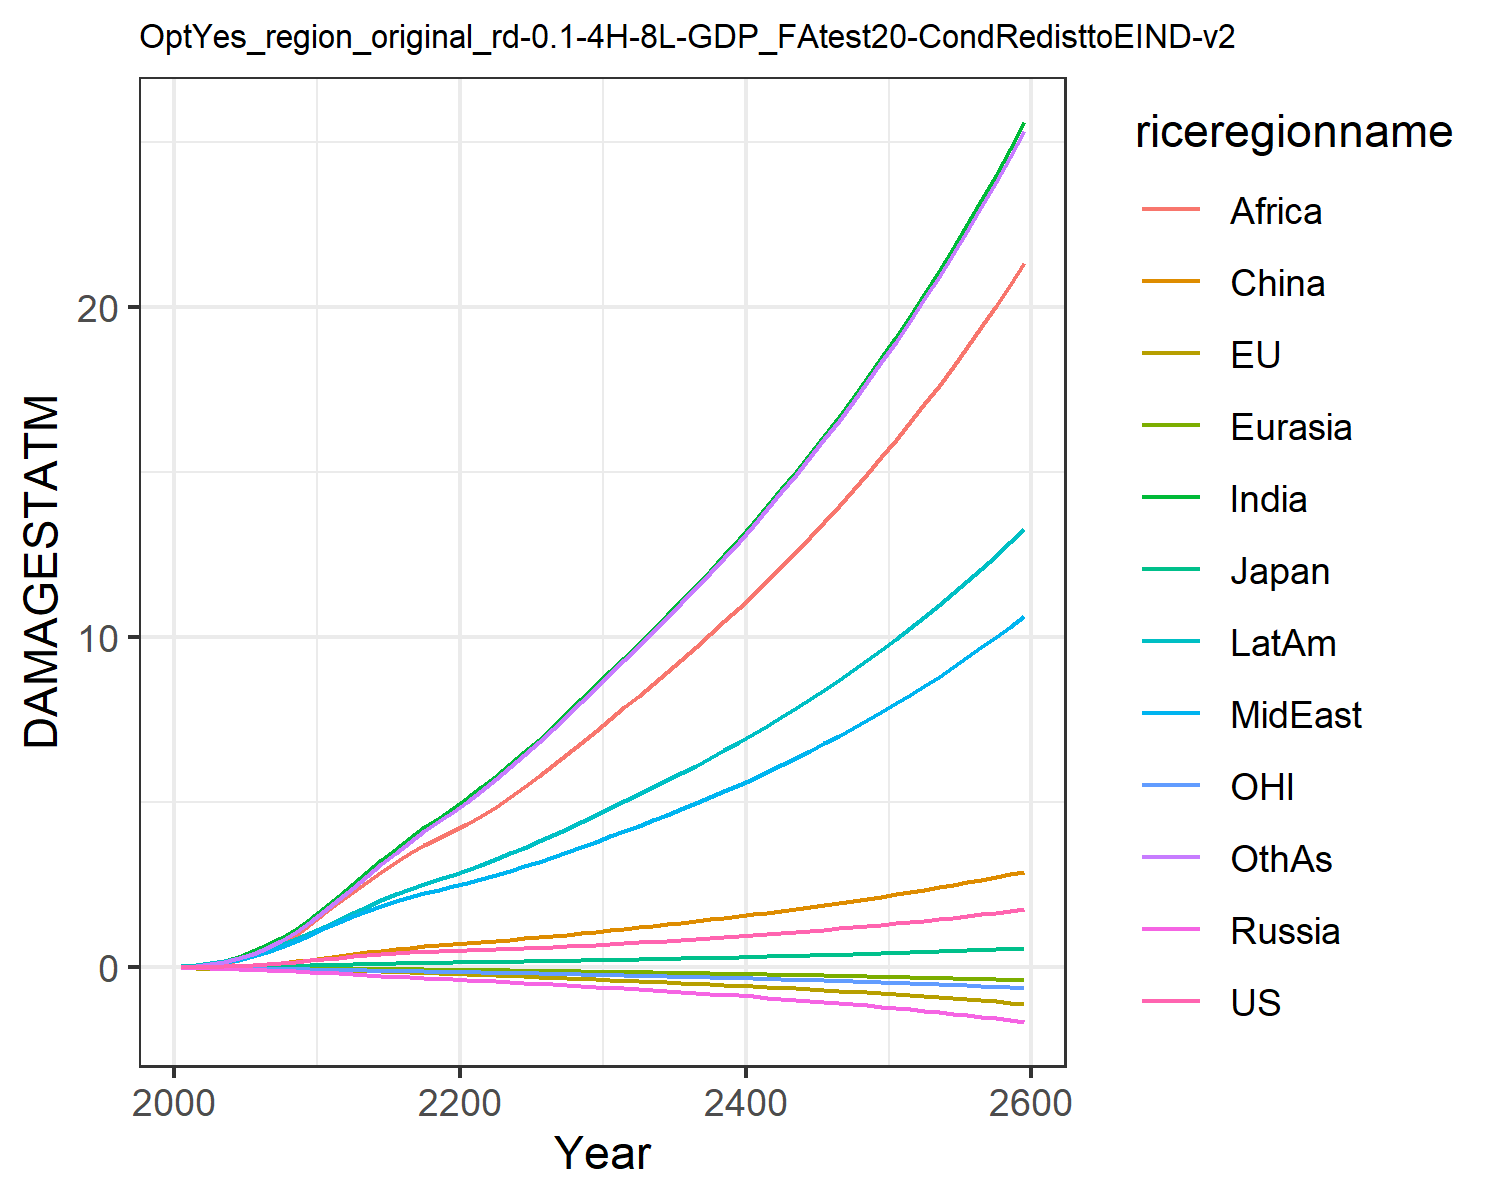

The table this chart was drawn from, first rows:
0.007489828632287781, -0.017586744215375316, 0.007208811494676664, -0.012941089953060723, -0.0015862571290786527, 0.00395249353461779, 0.02779970990191068, 0.024510132965707344, 0.013729996643657434, 0.03857323299399042, -0.00774089296447859, 0.02544471575535427
0.0133, -0.02482, 0.01018, -0.02089, -0.002472, 0.01169, 0.06234, 0.04953, 0.03101, 0.07186, -0.01187, 0.04791
0.0234, -0.0348, 0.01483, -0.03099, -0.003963, 0.02183, 0.1194, 0.09151, 0.06577, 0.1247, -0.01751, 0.09383
0.03778, -0.04528, 0.02013, -0.04273, -0.005835, 0.03674, 0.2065, 0.1538, 0.1262, 0.1988, -0.02391, 0.1674
0.05687, -0.05548, 0.02531, -0.05615, -0.008053, 0.05688, 0.3298, 0.239, 0.2221, 0.2939, -0.03054, 0.2752
0.08044, -0.06435, 0.03174, -0.07103, -0.01052, 0.08215, 0.4857, 0.3432, 0.3522, 0.4061, -0.03687, 0.4159
0.1082, -0.07158, 0.0393, -0.08693, -0.01318, 0.1132, 0.6743, 0.4675, 0.5167, 0.5362, -0.04272, 0.5914
0.1403, -0.07737, 0.04723, -0.1032, -0.01599, 0.1495, 0.9019, 0.6167, 0.7293, 0.6854, -0.0483, 0.8097
0.1765, -0.08179, 0.05532, -0.1195, -0.01888, 0.1903, 1.168, 0.7917, 0.9953, 0.8519, -0.05362, 1.073
0.2162, -0.08508, 0.06339, -0.1354, -0.02181, 0.2344, 1.47, 0.9925, 1.319, 1.033, -0.05862, 1.38
0.2577, -0.08891, 0.07285, -0.1551, -0.02517, 0.2855, 1.803, 1.192, 1.656, 1.229, -0.06435, 1.717
0.2974, -0.09418, 0.08356, -0.1791, -0.02907, 0.3439, 2.156, 1.366, 1.971, 1.428, -0.071, 2.068
0.3391, -0.1011, 0.09502, -0.2051, -0.03335, 0.3999, 2.522, 1.548, 2.287, 1.638, -0.07836, 2.417
0.3762, -0.1089, 0.1055, -0.2304, -0.03776, 0.4549, 2.889, 1.717, 2.6, 1.839, -0.08559, 2.772
0.4089, -0.1179, 0.1151, -0.2548, -0.04233, 0.5075, 3.25, 1.872, 2.903, 2.03, -0.09285, 3.127
0.437, -0.1287, 0.1237, -0.2784, -0.04706, 0.556, 3.598, 2.014, 3.19, 2.21, -0.1002, 3.473
0.4604, -0.1412, 0.1313, -0.301, -0.05192, 0.5995, 3.927, 2.141, 3.455, 2.376, -0.1077, 3.803
0.48, -0.1553, 0.1382, -0.3227, -0.0569, 0.6383, 4.238, 2.254, 3.698, 2.53, -0.1154, 4.119
0.497, -0.1704, 0.1444, -0.3438, -0.06196, 0.6733, 4.533, 2.357, 3.921, 2.673, -0.1231, 4.421
0.5124, -0.1863, 0.1503, -0.3646, -0.06707, 0.7056, 4.815, 2.452, 4.127, 2.809, -0.1309, 4.711
0.5266, -0.2028, 0.1561, -0.3849, -0.07236, 0.7377, 5.115, 2.555, 4.344, 2.953, -0.1388, 5.018
0.5404, -0.2198, 0.162, -0.4049, -0.07787, 0.7709, 5.449, 2.673, 4.585, 3.112, -0.1469, 5.356
0.5547, -0.2369, 0.1681, -0.425, -0.08352, 0.805, 5.795, 2.796, 4.866, 3.278, -0.1551, 5.706
0.5698, -0.2542, 0.1745, -0.4456, -0.08929, 0.8402, 6.152, 2.924, 5.162, 3.451, -0.1635, 6.068
0.5859, -0.2717, 0.1811, -0.4668, -0.09518, 0.8768, 6.521, 3.058, 5.47, 3.629, -0.172, 6.439
0.6034, -0.2894, 0.1881, -0.4886, -0.1012, 0.9149, 6.9, 3.196, 5.789, 3.813, -0.1807, 6.821
0.6222, -0.3073, 0.1955, -0.5114, -0.1074, 0.9551, 7.293, 3.341, 6.119, 4.006, -0.1898, 7.217
0.6424, -0.3255, 0.2033, -0.5349, -0.1137, 0.9971, 7.697, 3.492, 6.459, 4.205, -0.199, 7.624
0.664, -0.344, 0.2115, -0.5593, -0.1201, 1.041, 8.113, 3.648, 6.808, 4.411, -0.2085, 8.042
0.6868, -0.3627, 0.22, -0.5845, -0.1267, 1.086, 8.54, 3.809, 7.168, 4.624, -0.2183, 8.47
0.7098, -0.381, 0.2285, -0.6094, -0.1332, 1.131, 8.963, 3.969, 7.524, 4.833, -0.2279, 8.895
0.7325, -0.3986, 0.2367, -0.6337, -0.1396, 1.174, 9.378, 4.127, 7.873, 5.037, -0.2372, 9.31
0.7559, -0.4162, 0.245, -0.6584, -0.146, 1.218, 9.797, 4.287, 8.226, 5.243, -0.2465, 9.73
0.7801, -0.434, 0.2536, -0.6835, -0.1525, 1.263, 10.22, 4.45, 8.583, 5.453, -0.256, 10.16
0.8053, -0.452, 0.2624, -0.7093, -0.159, 1.308, 10.66, 4.618, 8.947, 5.668, -0.2657, 10.59
0.8313, -0.4703, 0.2715, -0.7357, -0.1657, 1.355, 11.1, 4.79, 9.317, 5.887, -0.2756, 11.03
0.8583, -0.489, 0.2809, -0.7628, -0.1726, 1.403, 11.55, 4.966, 9.695, 6.112, -0.2858, 11.48
0.8862, -0.5081, 0.2905, -0.7906, -0.1795, 1.452, 12.01, 5.147, 10.08, 6.342, -0.2962, 11.94
0.9151, -0.5277, 0.3004, -0.8192, -0.1867, 1.503, 12.48, 5.333, 10.47, 6.578, -0.3068, 12.41
0.9448, -0.5477, 0.3107, -0.8485, -0.194, 1.555, 12.96, 5.524, 10.88, 6.82, -0.3178, 12.89
0.9755, -0.5683, 0.3212, -0.8787, -0.2015, 1.608, 13.46, 5.72, 11.29, 7.068, -0.3291, 13.38
1.007, -0.5894, 0.332, -0.9096, -0.2091, 1.662, 13.96, 5.921, 11.71, 7.322, -0.3407, 13.88
1.04, -0.6111, 0.3432, -0.9414, -0.217, 1.717, 14.48, 6.127, 12.14, 7.583, -0.3526, 14.39
1.073, -0.6334, 0.3547, -0.9741, -0.225, 1.774, 15, 6.339, 12.58, 7.851, -0.3648, 14.91
1.108, -0.6563, 0.3664, -1.008, -0.2333, 1.833, 15.55, 6.557, 13.03, 8.126, -0.3774, 15.44
1.143, -0.6799, 0.3786, -1.042, -0.2417, 1.892, 16.1, 6.78, 13.49, 8.408, -0.3904, 15.99
1.18, -0.7043, 0.391, -1.078, -0.2504, 1.953, 16.67, 7.01, 13.96, 8.698, -0.4037, 16.55
1.217, -0.7293, 0.4039, -1.114, -0.2594, 2.016, 17.25, 7.246, 14.44, 8.995, -0.4175, 17.13
1.256, -0.7551, 0.417, -1.152, -0.2686, 2.08, 17.85, 7.488, 14.94, 9.301, -0.4316, 17.72
1.295, -0.7818, 0.4306, -1.19, -0.278, 2.146, 18.46, 7.737, 15.45, 9.615, -0.4462, 18.32
1.336, -0.8092, 0.4445, -1.23, -0.2877, 2.213, 19.09, 7.993, 15.97, 9.937, -0.4612, 18.94
1.378, -0.8375, 0.4589, -1.271, -0.2977, 2.282, 19.74, 8.256, 16.5, 10.27, -0.4766, 19.58
1.421, -0.8667, 0.4736, -1.313, -0.308, 2.353, 20.4, 8.526, 17.05, 10.61, -0.4925, 20.23
1.465, -0.8969, 0.4888, -1.356, -0.3186, 2.425, 21.08, 8.804, 17.61, 10.96, -0.5089, 20.9
1.511, -0.928, 0.5044, -1.4, -0.3295, 2.499, 21.78, 9.09, 18.19, 11.32, -0.5258, 21.59
1.557, -0.9601, 0.5205, -1.446, -0.3407, 2.576, 22.5, 9.384, 18.78, 11.69, -0.5432, 22.29
1.605, -0.9933, 0.537, -1.493, -0.3523, 2.654, 23.24, 9.687, 19.4, 12.07, -0.5611, 23.02
1.654, -1.028, 0.554, -1.542, -0.3642, 2.734, 24, 9.998, 20.02, 12.47, -0.5796, 23.76
1.705, -1.063, 0.5715, -1.592, -0.3765, 2.816, 24.78, 10.32, 20.67, 12.87, -0.5987, 24.53
1.757, -1.099, 0.5894, -1.643, -0.3891, 2.901, 25.59, 10.65, 21.33, 13.29, -0.6183, 25.32
